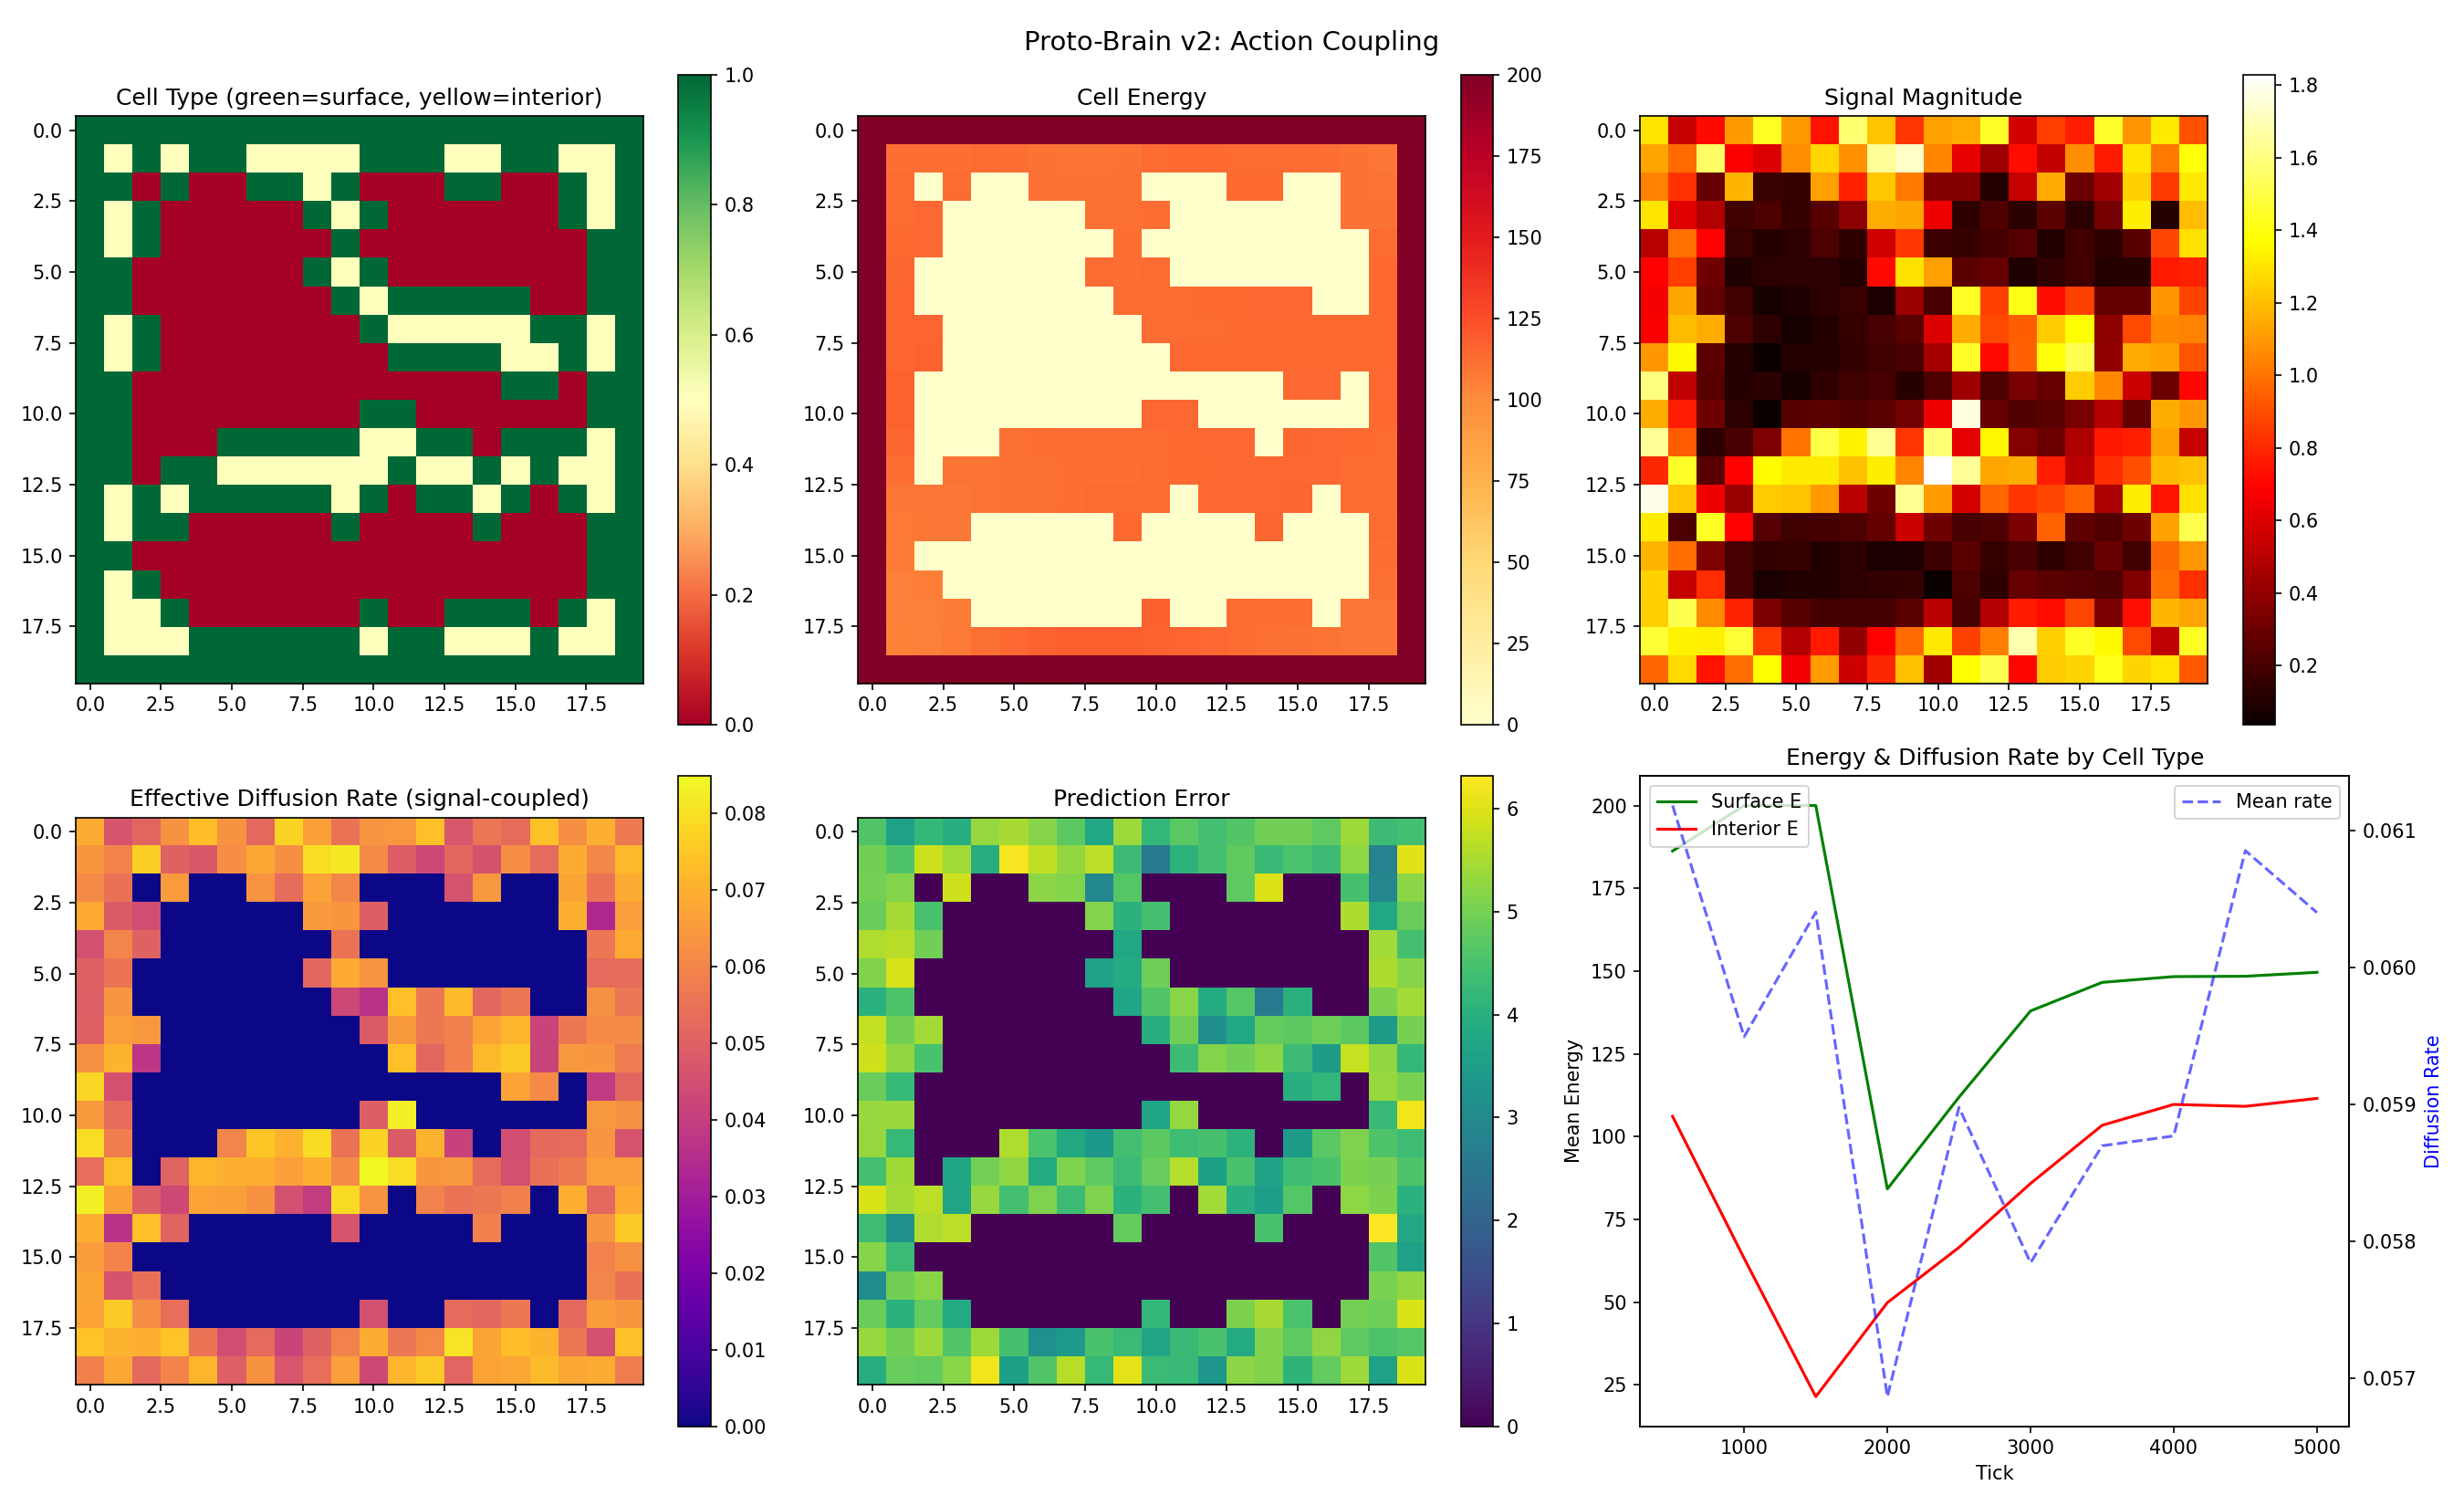

The Python source for this figure:
#!/usr/bin/env python3
"""
PROTO-BRAIN v2: Action Coupling.

Mechanism 1 (Session 7): Signal propagation with decay — information flow.
Mechanism 2 (THIS):       Signal-coupled energy sharing + division — action coupling.

Signals now change physical behavior:
  - Energy diffusion rate amplified by local signal magnitude
  - Division threshold lowered by incoming signal strength

Cells receiving strong signals become energy ROUTERS and reproduction HUBS.
This turns passive integrators into active controllers.

Expected: signal corridors, integration hubs, sensor/relay/controller differentiation.
"""

import numpy as np
import matplotlib
matplotlib.use('Agg')
import matplotlib.pyplot as plt
from ultron.tissue import Tissue

CONFIG = {
    # Dimensions
    'env_dim': 8,
    'signal_dim': 4,
    'observation_dim': 12,

    # Energy
    'starting_energy': 150.0,
    'energy_capacity': 200.0,
    'consumption_rate': 0.08,
    'extraction_factor': 0.60,
    'update_cost_factor': 0.015,
    'learning_rate': 0.05,
    'birth_trait_variation': 0.02,

    # Spatial gradient: center structured, edges noisy
    'base_signal_ratio': 0.55,
    'spatial_gradient': 0.20,

    # Signal propagation
    'signal_hop_decay': 0.9,
    'signal_emission_strength': 0.3,

    # ACTION COUPLING — the new physics
    'signal_energy_coupling': 1.0,     # energy_rate *= (1 + coupling × signal)
    'signal_division_coupling': 0.1,   # division_threshold /= (1 + coupling × signal)

    # Energy sharing
    'energy_leak_rate': 0.03,

    # Cell lifecycle
    'division_energy_threshold': 140.0,
    'division_cost': 30.0,
    'cell_mutation_rate': 0.005,
    'apoptosis_threshold': 3.0,
    'apoptosis_streak': 500,
}

TICKS = 5000
GRID = 20
np.random.seed(42)

tissue = Tissue(GRID, GRID, CONFIG)
tissue.seed_full()

print(f'PROTO-BRAIN v2: Action Coupling ({GRID}x{GRID})', flush=True)
print(f'signal_energy_coupling={CONFIG["signal_energy_coupling"]}, '
      f'signal_division_coupling={CONFIG["signal_division_coupling"]}', flush=True)
print(f'Ticks: {TICKS}', flush=True)
print(flush=True)

history = []

for t in range(TICKS):
    tissue.step()

    if (t + 1) % 500 == 0:
        s = tissue.snapshot()

        n_surface = n_interior = 0
        sig_mag = tissue.get_signal_magnitude_map()
        err_map = tissue.get_error_map()
        energy_map = tissue.get_energy_map()
        occ = tissue.get_occupancy_map()

        surf_sig, int_sig = [], []
        surf_err, int_err = [], []
        surf_eng, int_eng = [], []

        for r in range(GRID):
            for c in range(GRID):
                cell = tissue.grid[r][c]
                if cell is not None and cell.is_alive:
                    if cell.is_surface:
                        n_surface += 1
                        surf_sig.append(sig_mag[r, c])
                        surf_err.append(err_map[r, c])
                        surf_eng.append(energy_map[r, c])
                    else:
                        n_interior += 1
                        int_sig.append(sig_mag[r, c])
                        int_err.append(err_map[r, c])
                        int_eng.append(energy_map[r, c])

        # Effective diffusion rate map (base × (1 + coupling × signal))
        rate_map = CONFIG['energy_leak_rate'] * (1.0 + CONFIG['signal_energy_coupling'] * sig_mag)
        rate_alive = rate_map[occ > 0]

        history.append({
            'tick': t + 1,
            'cells': s['cell_count'],
            'surface': n_surface,
            'interior': n_interior,
            'mean_energy': s.get('mean_energy', 0),
            'mean_error': s.get('mean_error', 0),
            'signal_max': s.get('signal_max', 0),
            'surf_sig': np.mean(surf_sig) if surf_sig else 0,
            'int_sig': np.mean(int_sig) if int_sig else 0,
            'surf_err': np.mean(surf_err) if surf_err else 0,
            'int_err': np.mean(int_err) if int_err else 0,
            'surf_eng': np.mean(surf_eng) if surf_eng else 0,
            'int_eng': np.mean(int_eng) if int_eng else 0,
            'rate_max': float(rate_alive.max()) if len(rate_alive) > 0 else 0,
            'rate_mean': float(rate_alive.mean()) if len(rate_alive) > 0 else 0,
            'births': s['births'],
            'deaths': s['deaths'],
        })

        print(f't={t+1:5d}: cells={s["cell_count"]:3d} '
              f'(S={n_surface:3d} I={n_interior:3d}), '
              f'E_S={np.mean(surf_eng) if surf_eng else 0:5.1f} '
              f'E_I={np.mean(int_eng) if int_eng else 0:5.1f}, '
              f'sig_S={np.mean(surf_sig) if surf_sig else 0:.3f} '
              f'sig_I={np.mean(int_sig) if int_sig else 0:.3f}, '
              f'rate={float(rate_alive.mean()) if len(rate_alive) > 0 else 0:.4f}',
              flush=True)

    if tissue.cell_count == 0:
        print('EXTINCT', flush=True)
        break

# === Final maps ===
energy_map = tissue.get_energy_map()
error_map = tissue.get_error_map()
occupancy = tissue.get_occupancy_map()
signal_map = tissue.get_signal_magnitude_map()

surface_map = np.zeros((GRID, GRID))
age_map = np.zeros((GRID, GRID))
rate_map_final = CONFIG['energy_leak_rate'] * (1.0 + CONFIG['signal_energy_coupling'] * signal_map)

for r in range(GRID):
    for c in range(GRID):
        cell = tissue.grid[r][c]
        if cell is not None and cell.is_alive:
            surface_map[r, c] = 1.0 if cell.is_surface else 0.5
            age_map[r, c] = cell.age

# === Print maps ===
print(flush=True)
print('=== OCCUPANCY ===', flush=True)
for r in range(GRID):
    row_str = ''
    for c in range(GRID):
        cell = tissue.grid[r][c]
        if cell is None or not cell.is_alive:
            row_str += '. '
        elif cell.is_surface:
            row_str += 'S '
        else:
            row_str += 'I '
    print(row_str, flush=True)

print(flush=True)
print('=== EFFECTIVE DIFFUSION RATE (signal-coupled) ===', flush=True)
for r in range(GRID):
    vals = []
    for c in range(GRID):
        if occupancy[r, c] > 0:
            vals.append(f'{rate_map_final[r,c]:.3f}')
        else:
            vals.append('  .  ')
    print(' '.join(vals), flush=True)

# === Signal flow analysis ===
print(flush=True)
print('=== SIGNAL FLOW ANALYSIS ===', flush=True)

alive_cells = []
for r in range(GRID):
    for c in range(GRID):
        cell = tissue.grid[r][c]
        if cell is not None and cell.is_alive:
            alive_cells.append((r, c, signal_map[r, c], error_map[r, c],
                                cell.is_surface, cell.energy,
                                rate_map_final[r, c]))

alive_cells.sort(key=lambda x: x[2], reverse=True)
print(f'Top 10 signal receivers (potential controllers):', flush=True)
print(f'  {"pos":>8s}  {"sig":>6s}  {"error":>6s}  {"type":>5s}  {"energy":>6s}  {"rate":>6s}', flush=True)
for r, c, sig, err_val, is_surf, eng, rate in alive_cells[:10]:
    cell_type = 'SURF' if is_surf else 'INT'
    print(f'  ({r:2d},{c:2d})  {sig:6.3f}  {err_val:6.3f}  {cell_type:>5s}  {eng:6.1f}  {rate:6.4f}', flush=True)

# === Radial profiles ===
print(flush=True)
print('=== RADIAL PROFILES ===', flush=True)
cr, cc = GRID / 2.0, GRID / 2.0
radial_bins = {}
for r in range(GRID):
    for c in range(GRID):
        cell = tissue.grid[r][c]
        if cell is not None and cell.is_alive:
            dist = int(np.sqrt((r - cr)**2 + (c - cc)**2))
            if dist not in radial_bins:
                radial_bins[dist] = {'sig': [], 'err': [], 'energy': [], 'rate': []}
            radial_bins[dist]['sig'].append(signal_map[r, c])
            radial_bins[dist]['err'].append(error_map[r, c])
            radial_bins[dist]['energy'].append(energy_map[r, c])
            radial_bins[dist]['rate'].append(rate_map_final[r, c])

print(f'  {"dist":>4s}  {"n":>3s}  {"signal":>7s}  {"error":>7s}  {"energy":>7s}  {"rate":>7s}', flush=True)
for d in sorted(radial_bins.keys()):
    b = radial_bins[d]
    print(f'  {d:4d}  {len(b["sig"]):3d}  '
          f'{np.mean(b["sig"]):7.3f}  {np.mean(b["err"]):7.3f}  '
          f'{np.mean(b["energy"]):7.1f}  {np.mean(b["rate"]):7.4f}', flush=True)

# === Differentiation index ===
print(flush=True)
print('=== DIFFERENTIATION INDEX ===', flush=True)
if alive_cells:
    rates = [x[6] for x in alive_cells]
    print(f'Rate range: {min(rates):.4f} — {max(rates):.4f} (ratio: {max(rates)/min(rates):.1f}x)', flush=True)
    signals = [x[2] for x in alive_cells]
    print(f'Signal range: {min(signals):.3f} — {max(signals):.3f} (ratio: {max(signals)/max(min(signals),0.001):.1f}x)', flush=True)
    # Count cells with rate > 2× base
    high_rate = sum(1 for r in rates if r > 2 * CONFIG['energy_leak_rate'])
    print(f'High-activity cells (rate > 2× base): {high_rate}/{len(rates)} ({100*high_rate/len(rates):.0f}%)', flush=True)

# === Plots ===
fig, axes = plt.subplots(2, 3, figsize=(18, 11))
fig.suptitle('Proto-Brain v2: Action Coupling', fontsize=14)

im0 = axes[0, 0].imshow(surface_map, cmap='RdYlGn', vmin=0, vmax=1, aspect='equal')
axes[0, 0].set_title('Cell Type (green=surface, yellow=interior)')
plt.colorbar(im0, ax=axes[0, 0])

im1 = axes[0, 1].imshow(energy_map, cmap='YlOrRd', aspect='equal')
axes[0, 1].set_title('Cell Energy')
plt.colorbar(im1, ax=axes[0, 1])

im2 = axes[0, 2].imshow(signal_map, cmap='hot', aspect='equal')
axes[0, 2].set_title('Signal Magnitude')
plt.colorbar(im2, ax=axes[0, 2])

# Effective diffusion rate map — shows where energy routes form
rate_display = rate_map_final * occupancy  # zero out empty cells
im3 = axes[1, 0].imshow(rate_display, cmap='plasma', aspect='equal')
axes[1, 0].set_title('Effective Diffusion Rate (signal-coupled)')
plt.colorbar(im3, ax=axes[1, 0])

im4 = axes[1, 1].imshow(error_map, cmap='viridis', aspect='equal')
axes[1, 1].set_title('Prediction Error')
plt.colorbar(im4, ax=axes[1, 1])

# Timeline: energy by cell type + diffusion rate
if history:
    ticks_h = [h['tick'] for h in history]
    ax5 = axes[1, 2]
    ax5.plot(ticks_h, [h['surf_eng'] for h in history], 'g-', label='Surface E')
    ax5.plot(ticks_h, [h['int_eng'] for h in history], 'r-', label='Interior E')
    ax5.set_xlabel('Tick')
    ax5.set_ylabel('Mean Energy')
    ax5.legend(loc='upper left')
    ax5b = ax5.twinx()
    ax5b.plot(ticks_h, [h['rate_mean'] for h in history], 'b--', alpha=0.6, label='Mean rate')
    ax5b.set_ylabel('Diffusion Rate', color='b')
    ax5b.legend(loc='upper right')
    ax5.set_title('Energy & Diffusion Rate by Cell Type')

plt.tight_layout()
plt.savefig('proto_brain2.png', dpi=150)
print(f'\nPlot saved: proto_brain2.png', flush=True)
